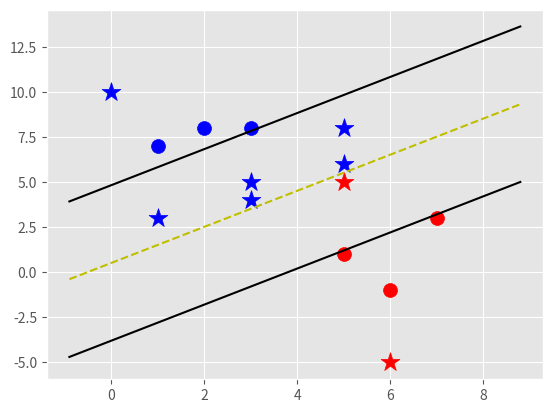

Write the Python code that produced this figure.
#!/usr/bin/env python3
# -*- coding: utf-8 -*-
"""
Created on Fri Oct 25 23:23:38 2019

@author: nish03
"""

import matplotlib.pyplot as plt
from matplotlib import style
import numpy as np
style.use('ggplot')

class Support_Vector_Machine:
    def __init__(self, visualization=True):
        self.visualization = visualization
        self.colors = {1:'r',-1:'b'}
        if self.visualization:
            self.fig = plt.figure()
            self.ax = self.fig.add_subplot(1,1,1)
    # train
    def fit(self, data):
        self.data = data
        # { ||w||: [w,b] }
        opt_dict = {}

        transforms = [[1,1],
                      [-1,1],
                      [-1,-1],
                      [1,-1]]

        all_data = []
        for yi in self.data:
            for featureset in self.data[yi]:
                for feature in featureset:
                    all_data.append(feature)

        self.max_feature_value = max(all_data)
        self.min_feature_value = min(all_data)
        all_data = None

        # support vectors yi(xi.w+b) = 1
        

        step_sizes = [self.max_feature_value * 0.1,
                      self.max_feature_value * 0.01,
                      # point of expense:
                      self.max_feature_value * 0.001,
                      ]

        
        
        # extremely expensive
        b_range_multiple = 2
        # we dont need to take as small of steps
        # with b as we do w
        b_multiple = 5
        latest_optimum = self.max_feature_value*10
        
        for step in step_sizes:
            w = np.array([latest_optimum,latest_optimum])
            # we can do this because convex
            optimized = False
            while not optimized:
                for b in np.arange(-1*(self.max_feature_value*b_range_multiple),
                                   self.max_feature_value*b_range_multiple,
                                   step*b_multiple):
                    for transformation in transforms:
                        w_t = w*transformation
                        found_option = True
                        # weakest link in the SVM fundamentally
                        # SMO attempts to fix this a bit
                        # yi(xi.w+b) >= 1
                        # 
                        # #### add a break here later..
                        for i in self.data:
                            for xi in self.data[i]:
                                yi=i
                                if not yi*(np.dot(w_t,xi)+b) >= 1:
                                    found_option = False
                                    #print(xi,':',yi*(np.dot(w_t,xi)+b))
                                    
                        if found_option:
                            opt_dict[np.linalg.norm(w_t)] = [w_t,b]

                if w[0] < 0:
                    optimized = True
                    print('Optimized a step.')
                else:
                    w = w - step

            norms = sorted([n for n in opt_dict])
            #||w|| : [w,b]
            opt_choice = opt_dict[norms[0]]
            self.w = opt_choice[0]
            self.b = opt_choice[1]
            latest_optimum = opt_choice[0][0]+step*2
            
        for i in self.data:
            for xi in self.data[i]:
                yi=i
                print(xi,':',yi*(np.dot(self.w,xi)+self.b))            

    def predict(self,features):
        # sign( x.w+b )
        classification = np.sign(np.dot(np.array(features),self.w)+self.b)
        if classification !=0 and self.visualization:
            self.ax.scatter(features[0], features[1], s=200, marker='*', c=self.colors[classification])
        return classification

    def visualize(self):
        [[self.ax.scatter(x[0],x[1],s=100,color=self.colors[i]) for x in data_dict[i]] for i in data_dict]

        # hyperplane = x.w+b
        # v = x.w+b
        # psv = 1
        # nsv = -1
        # dec = 0
        def hyperplane(x,w,b,v):
            return (-w[0]*x-b+v) / w[1]

        datarange = (self.min_feature_value*0.9,self.max_feature_value*1.1)
        hyp_x_min = datarange[0]
        hyp_x_max = datarange[1]

        # (w.x+b) = 1
        # positive support vector hyperplane
        psv1 = hyperplane(hyp_x_min, self.w, self.b, 1)
        psv2 = hyperplane(hyp_x_max, self.w, self.b, 1)
        self.ax.plot([hyp_x_min,hyp_x_max],[psv1,psv2], 'k')

        # (w.x+b) = -1
        # negative support vector hyperplane
        nsv1 = hyperplane(hyp_x_min, self.w, self.b, -1)
        nsv2 = hyperplane(hyp_x_max, self.w, self.b, -1)
        self.ax.plot([hyp_x_min,hyp_x_max],[nsv1,nsv2], 'k')

        # (w.x+b) = 0
        # positive support vector hyperplane
        db1 = hyperplane(hyp_x_min, self.w, self.b, 0)
        db2 = hyperplane(hyp_x_max, self.w, self.b, 0)
        self.ax.plot([hyp_x_min,hyp_x_max],[db1,db2], 'y--')

        plt.show()
        
data_dict = {-1:np.array([[1,7],
                          [2,8],
                          [3,8],]),
             
             1:np.array([[5,1],
                         [6,-1],
                         [7,3],])}

svm = Support_Vector_Machine()
svm.fit(data=data_dict)

predict_us = [[0,10],
              [1,3],
              [3,4],
              [3,5],
              [5,5],
              [5,6],
              [6,-5],
              [5,8]]

for p in predict_us:
    svm.predict(p)

svm.visualize()